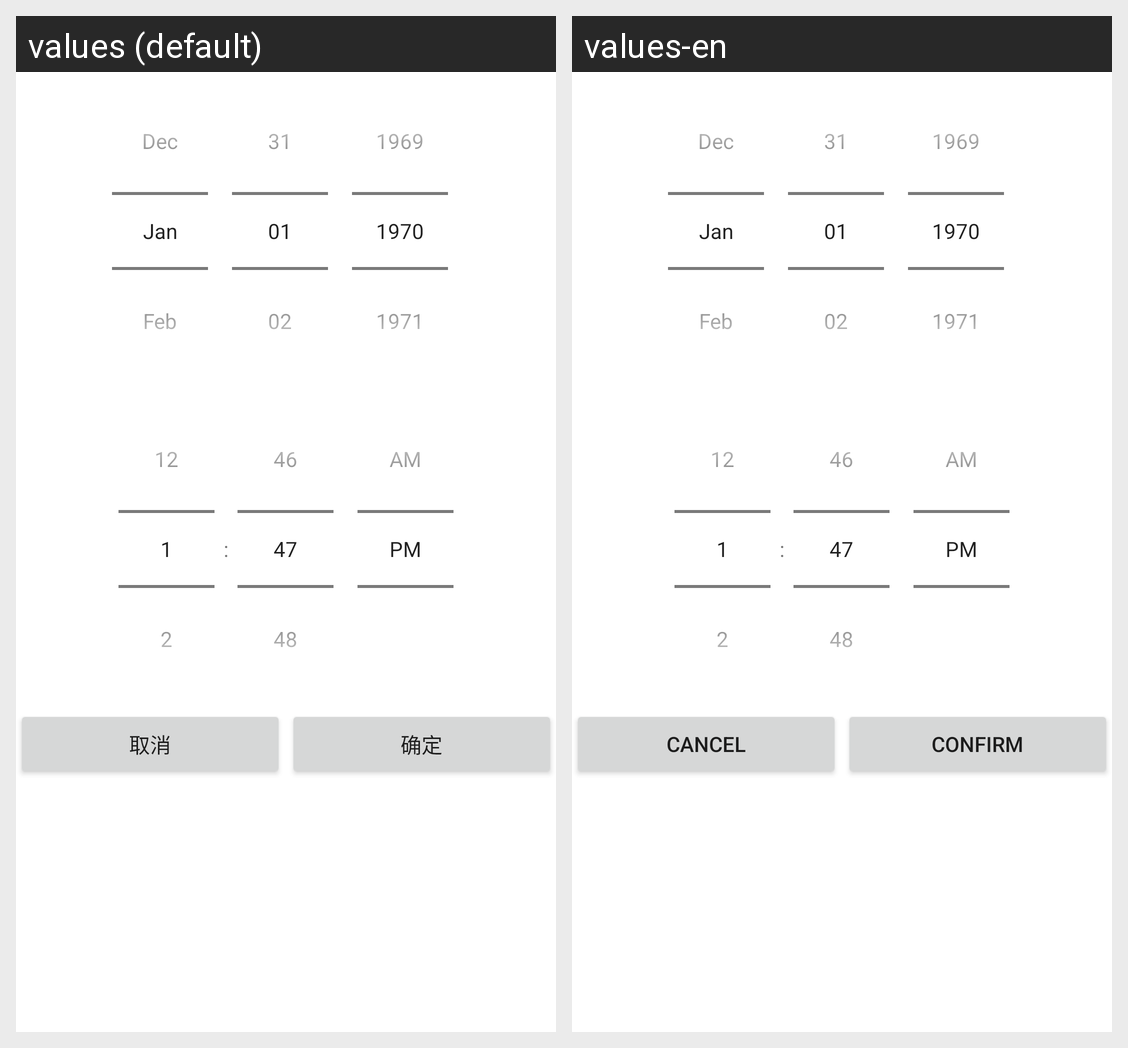

The Android screen above is rendered under two locales of the same app. Produce the string resources it draws, with the default and per-locale values.
Android screen res/layout/dialog_custom_datetimepicker.xml rendered under 2 locales, left to right: values (default), values-en. Device: Nexus 5 (rendered at 1080×1920; each locale shown at half size, 540×960, under a caption strip naming it); theme Theme.MaterialComponents.DayNight.NoActionBar.
Strings drawn on this screen, with the default value and each locale's value (text and hints the layout hard-codes, and strings that could not be matched under every locale, appear in the picture but are not listed):

cancel
  values: 取消
  values-en: Cancel

confirm
  values: 确定
  values-en: Confirm
